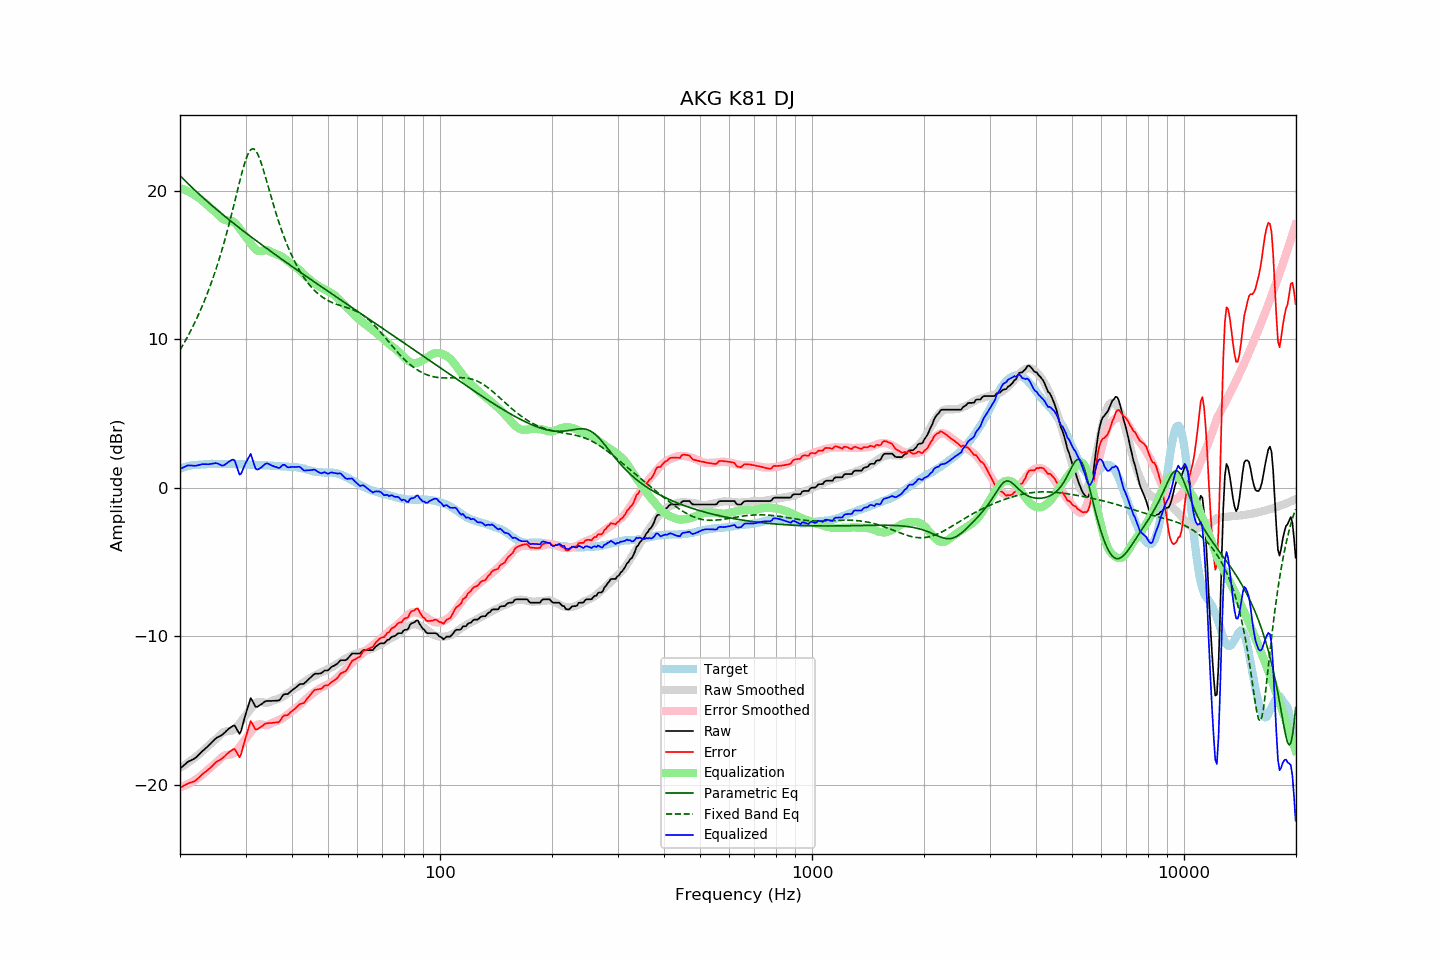

The file beside this chart, header and first rows:
frequency, raw, error, smoothed, error_smoothed, equalization, parametric_eq, fixed_band_eq, equalized_raw, equalized_smoothed, target
20.00, -18.91, -20.20, -18.86, -20.17, 20.17, 21.00, 9.26, 1.25, 1.31, 1.29
20.20, -18.82, -20.15, -18.79, -20.13, 20.13, 20.89, 9.45, 1.31, 1.34, 1.33
20.40, -18.72, -20.08, -18.73, -20.09, 20.09, 20.78, 9.63, 1.37, 1.36, 1.36
20.61, -18.63, -20.02, -18.66, -20.04, 20.04, 20.68, 9.82, 1.41, 1.39, 1.38
20.81, -18.53, -19.96, -18.58, -20.00, 20.00, 20.57, 10.02, 1.47, 1.41, 1.43
21.02, -18.44, -19.91, -18.51, -19.95, 19.95, 20.46, 10.22, 1.50, 1.44, 1.47
21.23, -18.39, -19.87, -18.43, -19.89, 19.89, 20.36, 10.42, 1.50, 1.46, 1.48
21.44, -18.34, -19.84, -18.35, -19.83, 19.83, 20.25, 10.63, 1.49, 1.48, 1.50
21.66, -18.28, -19.80, -18.27, -19.77, 19.77, 20.15, 10.85, 1.49, 1.50, 1.51
21.87, -18.23, -19.76, -18.19, -19.70, 19.70, 20.05, 11.07, 1.47, 1.51, 1.53
22.09, -18.15, -19.69, -18.10, -19.63, 19.63, 19.95, 11.30, 1.48, 1.53, 1.54
22.31, -18.05, -19.59, -18.01, -19.56, 19.56, 19.85, 11.53, 1.51, 1.54, 1.54
22.54, -17.94, -19.49, -17.93, -19.48, 19.48, 19.75, 11.77, 1.54, 1.55, 1.54
22.76, -17.83, -19.39, -17.83, -19.40, 19.40, 19.65, 12.02, 1.57, 1.56, 1.56
22.99, -17.72, -19.28, -17.74, -19.31, 19.31, 19.55, 12.27, 1.58, 1.57, 1.56
23.22, -17.63, -19.20, -17.64, -19.21, 19.21, 19.45, 12.53, 1.58, 1.58, 1.56
23.45, -17.53, -19.11, -17.53, -19.12, 19.12, 19.36, 12.80, 1.58, 1.58, 1.58
23.69, -17.44, -19.03, -17.43, -19.02, 19.02, 19.26, 13.07, 1.58, 1.59, 1.58
23.92, -17.34, -18.94, -17.33, -18.92, 18.92, 19.17, 13.36, 1.58, 1.59, 1.60
24.16, -17.23, -18.84, -17.23, -18.83, 18.83, 19.07, 13.65, 1.60, 1.59, 1.61
24.40, -17.12, -18.73, -17.14, -18.73, 18.73, 18.98, 13.95, 1.61, 1.60, 1.61
24.65, -17.01, -18.62, -17.04, -18.64, 18.64, 18.89, 14.26, 1.63, 1.60, 1.61
24.89, -16.90, -18.51, -16.95, -18.55, 18.55, 18.79, 14.58, 1.65, 1.60, 1.61
25.14, -16.82, -18.43, -16.86, -18.46, 18.46, 18.70, 14.91, 1.64, 1.60, 1.61
25.39, -16.76, -18.37, -16.76, -18.36, 18.36, 18.61, 15.25, 1.60, 1.61, 1.61
25.65, -16.71, -18.32, -16.65, -18.25, 18.25, 18.52, 15.60, 1.54, 1.60, 1.61
25.91, -16.65, -18.24, -16.54, -18.14, 18.14, 18.43, 15.96, 1.49, 1.60, 1.59
26.16, -16.56, -18.16, -16.46, -18.06, 18.06, 18.34, 16.34, 1.50, 1.60, 1.60
26.43, -16.46, -18.06, -16.42, -18.01, 18.01, 18.25, 16.72, 1.55, 1.60, 1.60
26.69, -16.35, -17.95, -16.39, -17.99, 17.99, 18.17, 17.11, 1.64, 1.59, 1.60
26.96, -16.25, -17.85, -16.38, -17.97, 17.97, 18.08, 17.52, 1.72, 1.59, 1.60
27.23, -16.17, -17.77, -16.37, -17.96, 17.96, 17.99, 17.94, 1.79, 1.59, 1.60
27.50, -16.09, -17.69, -16.36, -17.95, 17.95, 17.91, 18.36, 1.85, 1.59, 1.60
27.77, -16.02, -17.61, -16.33, -17.92, 17.92, 17.82, 18.79, 1.89, 1.59, 1.59
28.05, -16.00, -17.59, -16.26, -17.84, 17.84, 17.73, 19.23, 1.84, 1.58, 1.58
28.33, -16.19, -17.76, -16.15, -17.73, 17.73, 17.65, 19.68, 1.53, 1.58, 1.57
28.62, -16.38, -17.95, -16.01, -17.59, 17.59, 17.56, 20.12, 1.21, 1.58, 1.57
28.90, -16.57, -18.15, -15.87, -17.45, 17.45, 17.48, 20.56, 0.88, 1.58, 1.57
29.19, -16.37, -17.94, -15.73, -17.30, 17.30, 17.40, 20.98, 0.93, 1.57, 1.57
29.48, -15.96, -17.53, -15.59, -17.16, 17.16, 17.31, 21.39, 1.20, 1.57, 1.58
29.78, -15.57, -17.14, -15.45, -17.02, 17.02, 17.23, 21.76, 1.45, 1.57, 1.58
30.08, -15.19, -16.76, -15.32, -16.88, 16.88, 17.15, 22.10, 1.69, 1.56, 1.58
30.38, -14.85, -16.40, -15.18, -16.73, 16.73, 17.06, 22.38, 1.89, 1.56, 1.56
30.68, -14.50, -16.06, -15.03, -16.59, 16.59, 16.98, 22.60, 2.08, 1.55, 1.56
30.99, -14.17, -15.71, -14.89, -16.44, 16.44, 16.90, 22.74, 2.27, 1.55, 1.55
31.30, -14.34, -15.88, -14.75, -16.29, 16.29, 16.82, 22.81, 1.95, 1.54, 1.55
31.61, -14.55, -16.10, -14.61, -16.15, 16.15, 16.74, 22.79, 1.60, 1.54, 1.55
31.93, -14.75, -16.27, -14.50, -16.04, 16.04, 16.66, 22.69, 1.29, 1.53, 1.53
32.24, -14.75, -16.27, -14.43, -15.96, 15.96, 16.58, 22.53, 1.21, 1.53, 1.52
32.57, -14.68, -16.20, -14.41, -15.93, 15.93, 16.50, 22.30, 1.25, 1.52, 1.52
32.89, -14.61, -16.13, -14.42, -15.93, 15.93, 16.42, 22.01, 1.32, 1.52, 1.52
33.22, -14.54, -16.06, -14.43, -15.94, 15.94, 16.34, 21.69, 1.40, 1.51, 1.51
33.55, -14.46, -15.97, -14.46, -15.96, 15.96, 16.26, 21.34, 1.50, 1.51, 1.51
33.89, -14.38, -15.89, -14.48, -15.98, 15.98, 16.18, 20.97, 1.60, 1.50, 1.51
34.23, -14.35, -15.86, -14.49, -15.99, 15.99, 16.10, 20.60, 1.64, 1.50, 1.51
34.57, -14.35, -15.85, -14.47, -15.96, 15.96, 16.02, 20.21, 1.61, 1.49, 1.50
34.92, -14.35, -15.84, -14.42, -15.90, 15.90, 15.94, 19.83, 1.55, 1.49, 1.49
35.27, -14.35, -15.84, -14.36, -15.85, 15.85, 15.86, 19.45, 1.49, 1.48, 1.49
35.62, -14.34, -15.82, -14.32, -15.80, 15.80, 15.79, 19.08, 1.45, 1.48, 1.48
35.97, -14.34, -15.81, -14.28, -15.75, 15.75, 15.71, 18.72, 1.41, 1.47, 1.47
... 635 more rows
